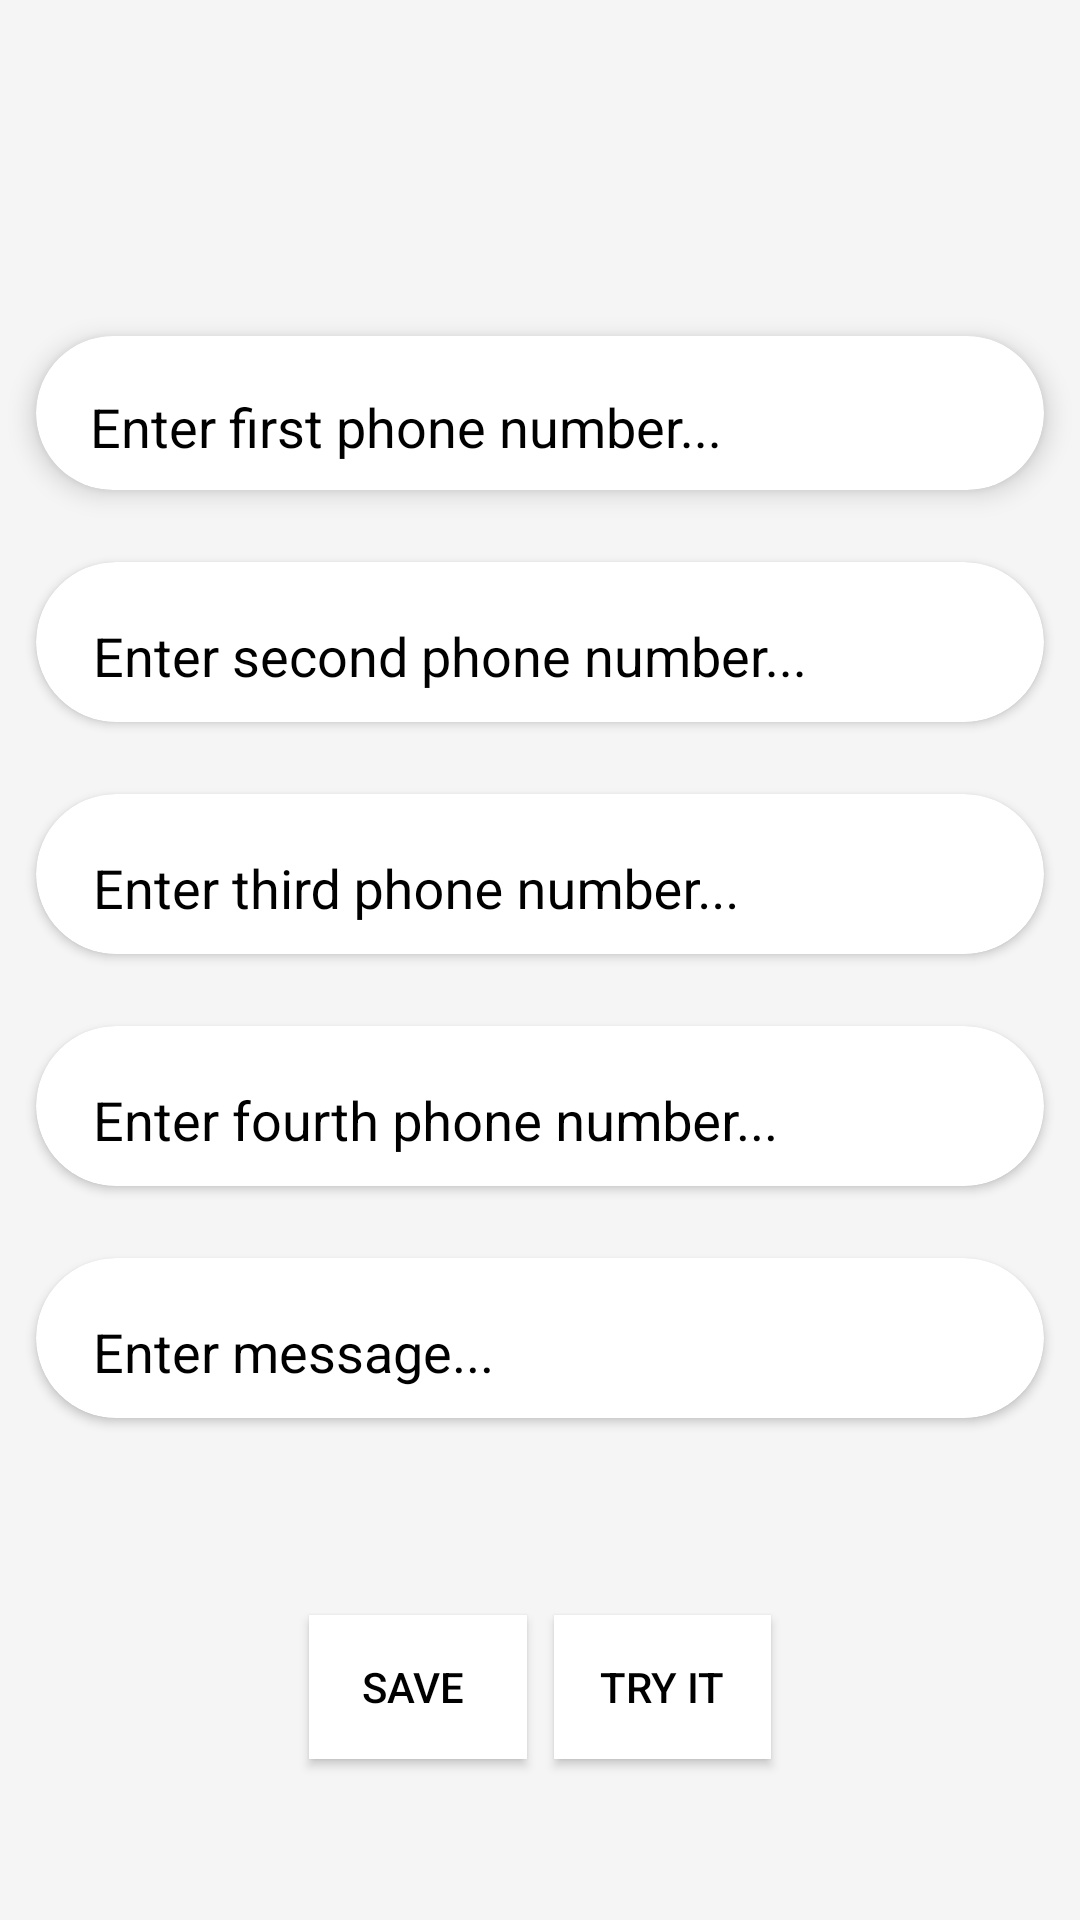

This screen was rendered from an Android layout file. Write that file and the resources it references.
<!-- AndroidManifest.xml: activity theme Theme.New -->
<!-- res/layout/activity_sms.xml -->
<?xml version="1.0" encoding="utf-8"?>
<androidx.constraintlayout.widget.ConstraintLayout xmlns:android="http://schemas.android.com/apk/res/android"
    xmlns:app="http://schemas.android.com/apk/res-auto"
    xmlns:tools="http://schemas.android.com/tools"
    android:layout_width="match_parent"
    android:layout_height="match_parent"
    android:background="@color/lightGray"
    tools:context=".SmsActivity">

    <LinearLayout
        android:id="@+id/linearLayout"
        android:layout_width="0dp"
        android:layout_height="wrap_content"
        android:layout_marginTop="100dp"
        android:orientation="vertical"
        app:layout_constraintEnd_toEndOf="parent"
        app:layout_constraintStart_toStartOf="parent"
        app:layout_constraintTop_toTopOf="parent">

        <androidx.cardview.widget.CardView
            android:layout_width="match_parent"
            android:layout_height="match_parent"
            android:layout_margin="12dp"
            android:elevation="8dp"
            app:cardBackgroundColor="@color/white"
            app:cardCornerRadius="50dp"
            app:cardElevation="5dp">

            <com.google.android.material.textfield.TextInputLayout
                android:id="@+id/textInputLayout1"
                android:layout_width="match_parent"
                android:layout_height="match_parent"
                android:padding="8dp"
                android:theme="@style/EditTextThemeOverlay"
                app:layout_constraintBottom_toTopOf="@+id/textInputLayout2"
                app:layout_constraintEnd_toEndOf="parent"
                app:layout_constraintStart_toStartOf="parent"
                android:textColorHint="@color/design_default_color_on_secondary"
                app:layout_constraintTop_toTopOf="parent">

                <com.google.android.material.textfield.TextInputEditText
                    android:id="@+id/txt_phone_number1"
                    android:layout_width="match_parent"
                    android:layout_height="match_parent"
                    android:layout_marginStart="10dp"
                    android:layout_marginLeft="10dp"
                    android:layout_marginEnd="10dp"
                    android:layout_marginRight="10dp"
                    android:background="@android:color/transparent"
                    android:hint="Enter first phone number..."
                    android:inputType="phone"
                    android:textColor="@color/design_default_color_on_secondary" />
            </com.google.android.material.textfield.TextInputLayout>
        </androidx.cardview.widget.CardView>

        <androidx.cardview.widget.CardView
            android:layout_width="match_parent"
            android:layout_height="match_parent"
            android:layout_margin="12dp"
            android:elevation="5dp"
            app:cardBackgroundColor="@color/white"
            app:cardCornerRadius="50dp">

            <com.google.android.material.textfield.TextInputLayout
                android:id="@+id/textInputLayout2"
                android:layout_width="match_parent"
                android:layout_height="match_parent"
                android:padding="8dp"
                android:textColorHint="@color/design_default_color_on_secondary"
                android:theme="@style/EditTextThemeOverlay"
                app:layout_constraintBottom_toTopOf="@+id/textInputLayout3"
                app:layout_constraintEnd_toEndOf="parent"
                app:layout_constraintStart_toStartOf="parent"
                app:layout_constraintTop_toBottomOf="@+id/textInputLayout1">

                <com.google.android.material.textfield.TextInputEditText
                    android:id="@+id/txt_phone_number2"
                    android:layout_width="match_parent"
                    android:layout_height="match_parent"
                    android:layout_marginLeft="10dp"
                    android:layout_marginRight="10dp"
                    android:background="@android:color/transparent"
                    android:hint="Enter second phone number..."
                    android:inputType="phone"
                    android:padding="1dp"
                    android:textColor="@color/design_default_color_on_secondary" />
            </com.google.android.material.textfield.TextInputLayout>
        </androidx.cardview.widget.CardView>

        <androidx.cardview.widget.CardView
            android:layout_width="match_parent"
            android:layout_height="match_parent"
            android:layout_margin="12dp"
            android:elevation="5dp"
            app:cardBackgroundColor="@color/white"
            app:cardCornerRadius="50dp">

            <com.google.android.material.textfield.TextInputLayout
                android:id="@+id/textInputLayout3"
                android:layout_width="match_parent"
                android:layout_height="match_parent"
                android:padding="8dp"
                android:textColorHint="@color/design_default_color_on_secondary"
                android:theme="@style/EditTextThemeOverlay"
                app:layout_constraintBottom_toTopOf="@+id/textInputLayout4"
                app:layout_constraintEnd_toEndOf="parent"
                app:layout_constraintStart_toStartOf="parent"
                app:layout_constraintTop_toBottomOf="@+id/textInputLayout2">

                <com.google.android.material.textfield.TextInputEditText
                    android:id="@+id/txt_phone_number3"
                    android:layout_width="match_parent"
                    android:layout_height="match_parent"
                    android:layout_marginLeft="10dp"
                    android:layout_marginRight="10dp"
                    android:background="@android:color/transparent"
                    android:hint="Enter third phone number..."
                    android:inputType="phone"
                    android:padding="1dp"
                    android:textColor="@color/design_default_color_on_secondary" />
            </com.google.android.material.textfield.TextInputLayout>
        </androidx.cardview.widget.CardView>

        <androidx.cardview.widget.CardView
            android:layout_width="match_parent"
            android:layout_height="match_parent"
            android:layout_margin="12dp"
            android:elevation="5dp"
            app:cardBackgroundColor="@color/white"
            app:cardCornerRadius="50dp">

            <com.google.android.material.textfield.TextInputLayout
                android:id="@+id/textInputLayout4"
                android:layout_width="match_parent"
                android:layout_height="match_parent"
                android:padding="8dp"
                android:textColorHint="@color/design_default_color_on_secondary"
                android:theme="@style/EditTextThemeOverlay"
                app:layout_constraintBottom_toTopOf="@+id/messagelayout"
                app:layout_constraintEnd_toEndOf="parent"
                app:layout_constraintStart_toStartOf="parent"
                app:layout_constraintTop_toBottomOf="@+id/textInputLayout3">

                <com.google.android.material.textfield.TextInputEditText
                    android:id="@+id/txt_phone_number4"
                    android:layout_width="match_parent"
                    android:layout_height="match_parent"
                    android:layout_marginLeft="10dp"
                    android:background="@android:color/transparent"
                    android:hint="Enter fourth phone number..."
                    android:inputType="phone"
                    android:padding="1dp"
                    android:textColor="@color/design_default_color_on_secondary" />
            </com.google.android.material.textfield.TextInputLayout>
        </androidx.cardview.widget.CardView>

        <androidx.cardview.widget.CardView
            android:layout_width="match_parent"
            android:layout_height="match_parent"
            android:layout_margin="12dp"
            android:elevation="5dp"
            app:cardBackgroundColor="@color/white"
            app:cardCornerRadius="50dp">

            <com.google.android.material.textfield.TextInputLayout
                android:id="@+id/messagelayout"
                android:layout_width="match_parent"
                android:layout_height="match_parent"
                android:padding="8dp"
                android:textColorHint="@color/design_default_color_on_secondary"
                android:theme="@style/EditTextThemeOverlay"
                app:layout_constraintBottom_toTopOf="@+id/button"
                app:layout_constraintEnd_toEndOf="parent"
                app:layout_constraintStart_toStartOf="parent"
                app:layout_constraintTop_toBottomOf="@+id/textInputLayout4">

                <com.google.android.material.textfield.TextInputEditText
                    android:id="@+id/txt_sms"
                    android:layout_width="match_parent"
                    android:layout_height="match_parent"
                    android:layout_marginLeft="10dp"
                    android:layout_marginRight="10dp"
                    android:background="@android:color/transparent"
                    android:hint="Enter message..."
                    android:inputType="text"
                    android:padding="1dp"
                    android:textColor="@color/design_default_color_on_secondary" />
            </com.google.android.material.textfield.TextInputLayout>
        </androidx.cardview.widget.CardView>
    </LinearLayout>

    <Button
        android:id="@+id/button"
        android:layout_width="0dp"
        android:layout_height="wrap_content"
        android:layout_marginStart="9dp"
        android:layout_marginLeft="9dp"
        android:layout_marginEnd="103dp"
        android:layout_marginRight="103dp"
        android:background="@color/white"
        android:clickable="true"
        android:onClick="btn_send"
        android:text="Try it"
        android:textColor="@color/design_default_color_on_secondary"
        app:layout_constraintBottom_toBottomOf="parent"
        app:layout_constraintEnd_toEndOf="parent"
        app:layout_constraintStart_toEndOf="@+id/Save_btn"
        app:layout_constraintTop_toBottomOf="@+id/linearLayout" />

    <Button
        android:id="@+id/Save_btn"
        android:layout_width="0dp"
        android:layout_height="wrap_content"
        android:layout_marginStart="103dp"
        android:layout_marginLeft="103dp"
        android:background="@color/white"
        android:clickable="true"
        android:focusable="true"
        android:foreground="?android:attr/selectableItemBackground"
        android:text="Save "
        android:textColor="@color/design_default_color_on_secondary"
        app:layout_constraintBottom_toBottomOf="parent"
        app:layout_constraintEnd_toStartOf="@+id/button"
        app:layout_constraintStart_toStartOf="parent"
        app:layout_constraintTop_toBottomOf="@+id/linearLayout" />

</androidx.constraintlayout.widget.ConstraintLayout>
<!-- resources referenced by this layout -->
<resources>
  <color name="lightGray">#F5F5F5</color>
  <color name="white">#ffffff</color>
  <style name="EditTextThemeOverlay" parent="ThemeOverlay.AppCompat">
          <item name="colorAccent">#000000</item>
      </style>
  <style name="Theme.New" parent="Theme.AppCompat.Light.DarkActionBar">
          
          <item name="colorPrimary">@color/colorPrimaryDark</item>
          <item name="colorPrimaryDark">@color/colorPrimaryDark</item>
          <item name="colorAccent">@color/colorPrimaryDark</item>
      </style>
  <color name="colorPrimaryDark">#202f65</color>
</resources>
